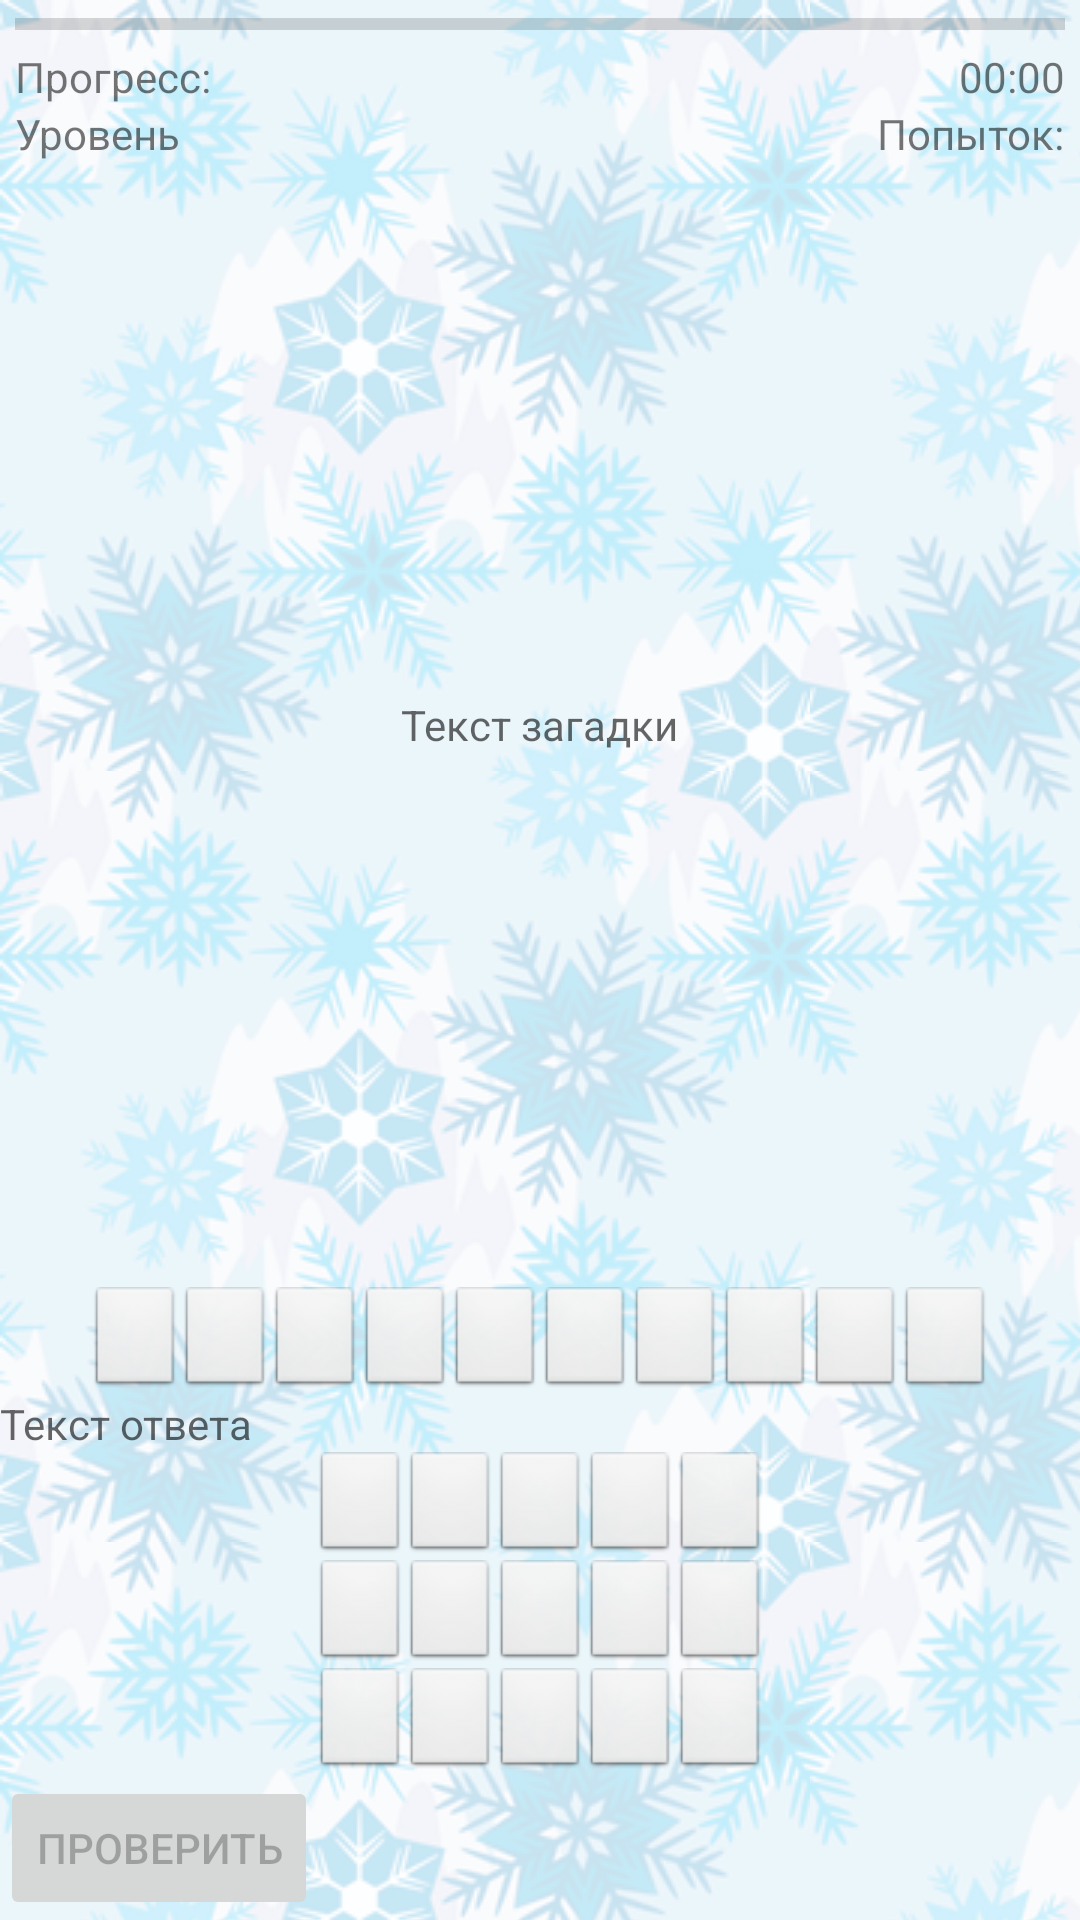

Reconstruct the res/layout file that produces this screen, plus the resources it refers to.
<!-- AndroidManifest.xml: application theme AppTheme -->
<!-- res/layout/a1_simple_game.xml -->
<?xml version="1.0" encoding="utf-8"?>

<LinearLayout xmlns:android="http://schemas.android.com/apk/res/android"
    android:id="@+id/LinearLayout1"
    android:layout_width="match_parent"
    android:layout_height="match_parent"
    android:background="@drawable/background_repeat"
    android:orientation="vertical" >

    <ProgressBar
        android:id="@+id/a1_progressBar"
        style="?android:attr/progressBarStyleHorizontal"
        android:layout_width="match_parent"
        android:layout_height="wrap_content"
        android:layout_marginLeft="5dp"
        android:layout_marginRight="5dp" />

    <RelativeLayout
        android:id="@+id/RelativeLayout1"
        android:layout_width="match_parent"
        android:layout_height="wrap_content" >

        <LinearLayout
            android:layout_width="wrap_content"
            android:layout_height="wrap_content"
            android:layout_marginLeft="5dp"
            android:orientation="vertical" >

            <TextView
                android:id="@+id/a1_progressTV"
                android:layout_width="wrap_content"
                android:layout_height="wrap_content"
                android:text="@string/a1_progressTV" />

            <TextView
                android:id="@+id/a1_levelTV"
                android:layout_width="wrap_content"
                android:layout_height="wrap_content"
                android:text="@string/a1_levelTV" />

        </LinearLayout>

        <LinearLayout
            android:layout_width="wrap_content"
            android:layout_height="wrap_content"
            android:layout_alignParentRight="true"
            android:layout_alignParentTop="true"
            android:layout_marginRight="5dp"
            android:orientation="vertical" >

            <TextView
                android:id="@+id/a1_timeTV"
                android:layout_width="wrap_content"
                android:layout_height="wrap_content"
                android:layout_gravity="right"
                android:text="@string/a1_timeTV" />

            <TextView
                android:id="@+id/a1_attemptsTV"
                android:layout_width="wrap_content"
                android:layout_height="wrap_content"
                android:text="@string/a1_attemptsTV" />

        </LinearLayout>

    </RelativeLayout>

    <LinearLayout
        android:layout_width="match_parent"
        android:layout_height="wrap_content"
        android:layout_gravity="center"
        android:layout_marginLeft="5dp"
        android:layout_marginRight="5dp"
        android:layout_weight="1"
        android:gravity="center"
        android:orientation="vertical" >

        <TextView
            android:id="@+id/a1_questionTV"
            android:layout_width="wrap_content"
            android:layout_height="wrap_content"
            android:layout_gravity="center_vertical|center_horizontal"
            android:hint="@string/a1_questionTV" />

    </LinearLayout>

    <LinearLayout
        android:id="@+id/a1_answerLayout"
        android:layout_width="match_parent"
        android:layout_height="wrap_content"
        android:gravity="center_horizontal"
        android:orientation="horizontal" >

        <Button
            android:id="@+id/a1_answerBtn1"
            style="@style/AnswerLetterBtn"
            android:layout_width="wrap_content"
            android:layout_height="wrap_content"
            android:focusableInTouchMode="false" />

        <Button
            android:id="@+id/a1_answerBtn2"
            style="@style/AnswerLetterBtn"
            android:layout_width="wrap_content"
            android:layout_height="wrap_content"
            android:focusableInTouchMode="false" />

        <Button
            android:id="@+id/a1_answerBtn3"
            style="@style/AnswerLetterBtn"
            android:layout_width="wrap_content"
            android:layout_height="wrap_content"
            android:focusableInTouchMode="false" />

        <Button
            android:id="@+id/a1_answerBtn4"
            style="@style/AnswerLetterBtn"
            android:layout_width="wrap_content"
            android:layout_height="wrap_content"
            android:focusableInTouchMode="false" />

        <Button
            android:id="@+id/a1_answerBtn5"
            style="@style/AnswerLetterBtn"
            android:layout_width="wrap_content"
            android:layout_height="wrap_content"
            android:focusableInTouchMode="false" />

        <Button
            android:id="@+id/a1_answerBtn6"
            style="@style/AnswerLetterBtn"
            android:layout_width="wrap_content"
            android:layout_height="wrap_content"
            android:focusableInTouchMode="false" />

        <Button
            android:id="@+id/a1_answerBtn7"
            style="@style/AnswerLetterBtn"
            android:layout_width="wrap_content"
            android:layout_height="wrap_content"
            android:focusableInTouchMode="false" />

        <Button
            android:id="@+id/a1_answerBtn8"
            style="@style/AnswerLetterBtn"
            android:layout_width="wrap_content"
            android:layout_height="wrap_content"
            android:focusableInTouchMode="false" />

        <Button
            android:id="@+id/a1_answerBtn9"
            style="@style/AnswerLetterBtn"
            android:layout_width="wrap_content"
            android:layout_height="wrap_content"
            android:focusableInTouchMode="false" />

        <Button
            android:id="@+id/a1_answerBtn10"
            style="@style/AnswerLetterBtn"
            android:layout_width="wrap_content"
            android:layout_height="wrap_content"
            android:focusableInTouchMode="false" />
    </LinearLayout>

    <TextView
        android:id="@+id/a1_answerTV"
        android:layout_width="wrap_content"
        android:layout_height="wrap_content"
        android:hint="@string/a1_answerTV" />

    <TableLayout
        android:layout_width="match_parent"
        android:layout_height="wrap_content" >

        <TableRow
            android:id="@+id/tableRow1"
            android:layout_width="wrap_content"
            android:layout_height="wrap_content"
            android:gravity="center_horizontal" >

            <Button
                android:id="@+id/a1_letterBtn1"
                style="@style/AnswerLetterBtn"
                android:layout_width="wrap_content"
                android:layout_height="wrap_content" />

            <Button
                android:id="@+id/a1_letterBtn2"
                style="@style/AnswerLetterBtn"
                android:layout_width="wrap_content"
                android:layout_height="wrap_content" />

            <Button
                android:id="@+id/a1_letterBtn3"
                style="@style/AnswerLetterBtn"
                android:layout_width="wrap_content"
                android:layout_height="wrap_content" />

            <Button
                android:id="@+id/a1_letterBtn4"
                style="@style/AnswerLetterBtn"
                android:layout_width="wrap_content"
                android:layout_height="wrap_content" />

            <Button
                android:id="@+id/a1_letterBtn5"
                style="@style/AnswerLetterBtn"
                android:layout_width="wrap_content"
                android:layout_height="wrap_content" />
        </TableRow>

        <TableRow
            android:id="@+id/tableRow2"
            android:layout_width="wrap_content"
            android:layout_height="wrap_content"
            android:gravity="center_horizontal" >

            <Button
                android:id="@+id/a1_letterBtn6"
                style="@style/AnswerLetterBtn"
                android:layout_width="wrap_content"
                android:layout_height="wrap_content" />

            <Button
                android:id="@+id/a1_letterBtn7"
                style="@style/AnswerLetterBtn"
                android:layout_width="wrap_content"
                android:layout_height="wrap_content" />

            <Button
                android:id="@+id/a1_letterBtn8"
                style="@style/AnswerLetterBtn"
                android:layout_width="wrap_content"
                android:layout_height="wrap_content" />

            <Button
                android:id="@+id/a1_letterBtn9"
                style="@style/AnswerLetterBtn"
                android:layout_width="wrap_content"
                android:layout_height="wrap_content" />

            <Button
                android:id="@+id/a1_letterBtn10"
                style="@style/AnswerLetterBtn"
                android:layout_width="wrap_content"
                android:layout_height="wrap_content" />
        </TableRow>

        <TableRow
            android:id="@+id/tableRow3"
            android:layout_width="wrap_content"
            android:layout_height="wrap_content"
            android:gravity="center_horizontal" >

            <Button
                android:id="@+id/a1_letterBtn11"
                style="@style/AnswerLetterBtn"
                android:layout_width="wrap_content"
                android:layout_height="wrap_content" />

            <Button
                android:id="@+id/a1_letterBtn12"
                style="@style/AnswerLetterBtn"
                android:layout_width="wrap_content"
                android:layout_height="wrap_content" />

            <Button
                android:id="@+id/a1_letterBtn13"
                style="@style/AnswerLetterBtn"
                android:layout_width="wrap_content"
                android:layout_height="wrap_content" />

            <Button
                android:id="@+id/a1_letterBtn14"
                style="@style/AnswerLetterBtn"
                android:layout_width="wrap_content"
                android:layout_height="wrap_content" />

            <Button
                android:id="@+id/a1_letterBtn15"
                style="@style/AnswerLetterBtn"
                android:layout_width="wrap_content"
                android:layout_height="wrap_content" />
        </TableRow>
    </TableLayout>

    <Button
        android:id="@+id/a1_checkBtn"
        style="?android:attr/buttonStyleSmall"
        android:layout_width="wrap_content"
        android:layout_height="wrap_content"
        android:enabled="false"
        android:text="@string/a1_checkBtn" />

</LinearLayout>
<!-- resources referenced by this layout -->
<resources>
  <!-- drawable background_repeat (drawable-mdpi) -->
  <?xml version="1.0" encoding="utf-8"?>
  
  <bitmap xmlns:android="http://schemas.android.com/apk/res/android" 
      android:src="@drawable/bg1_winter"
      android:tileMode="repeat"
      android:dither="true"
  />
  <string name="a1_answerTV">Текст ответа</string>
  <string name="a1_attemptsTV">Попыток:</string>
  <string name="a1_checkBtn">Проверить</string>
  <string name="a1_levelTV">Уровень</string>
  <string name="a1_progressTV">Прогресс:</string>
  <string name="a1_questionTV">Текст загадки</string>
  <string name="a1_timeTV">00:00</string>
  <style name="AnswerLetterBtn" parent="@android:style/Widget.Button.Small">
          <item name="android:layout_width">wrap_content</item>
          <item name="android:layout_height">wrap_content</item>
          <item name="android:minHeight">30dip</item>
          <item name="android:minWidth">30dip</item>
      </style>
  <style name="AppTheme" parent="AppBaseTheme">
          
      </style>
  <!-- drawable bg1_winter: png bitmap (drawable-mdpi, 68493 bytes) -->
  <style name="AppBaseTheme" parent="Theme.AppCompat.Light">
          
      </style>
</resources>
